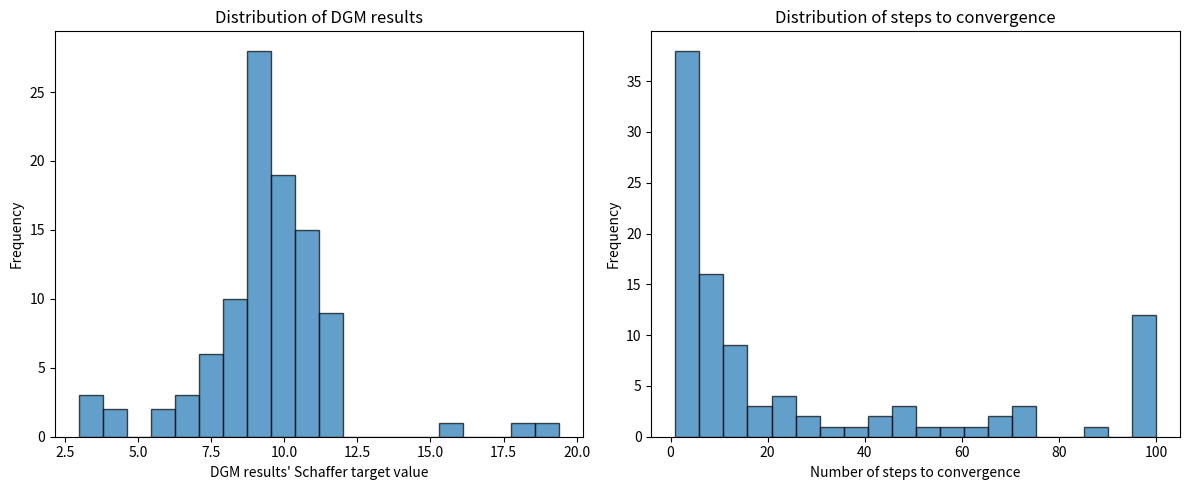

Reproduce this figure in Python.
import numpy as np
import time
import matplotlib.pyplot as plt
from scipy.spatial import KDTree

# Schwefel-Funktion
def schwefel(x):
    return (418.9828872724339 * len(x) - np.sum(x * np.sin(np.sqrt(np.abs(x)))))

def h1(x1, x2):
    term1 = np.sin(x1 - x2 / 8) ** 2
    term2 = np.sin(x2 + x1 / 8) ** 2
    denominator = np.sqrt((x1 - 8.6998) ** 2 + (x2 - 6.7665) ** 2) + 1
    return -((term1 + term2) / denominator) + 2

def schaffer(x1, x2):
    term1 = (x1 ** 2 + x2 ** 2) ** 0.25
    term2 = np.sin(50 * (x1 ** 2 + x2 ** 2) ** 0.10) ** 2
    return term1 * (term2 + 1.0)


# Erzeuge eine zufällige Punktwolke zur k-NN-Gradientenberechnung
num_points = 25000  # Anzahl der zufällig generierten Punkte
dim = 2
# Passe diesen Wert an, je nach Probleminstanz
X_samples = np.random.uniform(-100, 100, (num_points, dim))
# Füge hier die passende Funktion ein
y_samples = np.array([schaffer(x[0], x[1]) for x in X_samples])

# KD-Tree zur schnellen k-NN Suche
tree = KDTree(X_samples)

# Diskrete Gradient Methode mit k-NN
def discrete_gradient_method(starting_point, k=12, learning_rate=3, max_iters=100, tolerance=0.1):
    x = np.array(starting_point, dtype=np.float64)
    path = [schaffer(x[0], x[1])]  # Speichert die Funktionswerte über Iterationen

    for step in range(max_iters):
        # Finde k nächste Nachbarn
        dists, indices = tree.query(x, k=k)
        neighbors = X_samples[indices]
        f_neighbors = y_samples[indices]

        # Berechnung der diskreten Gradienten
        gradients = np.array([(f_neighbors[i] - schaffer(x[0], x[1])) / (np.linalg.norm(neighbors[i] - x) ** 2) * (neighbors[i] - x)
                              for i in range(k)])

        # Gewichteter Mittelwert der Gradienten
        weights = 1 / (dists + 1e-8)  # Vermeidung von Division durch 0
        weights /= np.sum(weights)  # Normalisierung
        avg_gradient = np.sum(weights[:, None] * gradients, axis=0)

        # Gradient Descent Schritt
        x -= learning_rate * avg_gradient

        # Verändere den Clipbereich je nach Probleminstanz
        # Stelle sicher, dass x innerhalb des gültigen Wertebereichs bleibt
        x = np.clip(x, -100, 100)

        path.append(schaffer(x[0], x[1]))

        # Überprüfe Konvergenz
        if np.linalg.norm(avg_gradient) < tolerance:
            break

    return path, step + 1  # Rückgabe: Verlauf der Funktionswerte, Anzahl der Schritte

# 100 zufällige Startpunkte
num_runs = 100
# Verändere den Wertebereich je nach Probleminstanz
start_points = np.random.uniform(-100, 100, (num_runs, dim))

# Führe DGM aus und speichere Ergebnisse
results = [discrete_gradient_method(start) for start in start_points]

# Extrahiere Werte
final_values = np.array([res[0][-1] for res in results])  # Letzter Funktionswert jeder Optimierung
num_steps = np.array([res[1] for res in results])  # Anzahl an Schritten bis zur Konvergenz

# Berechne Durchschnittswerte und Standardabweichung
avg_final_value = np.mean(final_values)
std_final_value = np.std(final_values)
avg_steps = np.mean(num_steps)
std_steps = np.std(num_steps)

print(f"Durchschnittlicher finaler Wert: {avg_final_value:.2f} ± {std_final_value:.2f}")
print(f"Durchschnittliche Anzahl an Schritten bis zur Konvergenz: {avg_steps:.2f} ± {std_steps:.2f}")

# Histogramm der finalen Werte
plt.figure(figsize=(12, 5))

plt.subplot(1, 2, 1)
plt.hist(final_values, bins=20, edgecolor='black', alpha=0.7)
plt.xlabel("DGM results' Schaffer target value")
plt.ylabel("Frequency")
plt.title("Distribution of DGM results")

# Histogramm der Anzahl an Schritten
plt.subplot(1, 2, 2)
plt.hist(num_steps, bins=20, edgecolor='black', alpha=0.7)
plt.xlabel("Number of steps to convergence")
plt.ylabel("Frequency")
plt.title("Distribution of steps to convergence")

plt.tight_layout()
plt.show()